Image classification data set "CRC_NEW_DATASET" (Aditya1Jhaveri/Colorectal-Cancer-Tissue-Classification on GitHub). Class labels (9): ADI nlm, BACK nlm, DEB nlm, LYM nlm, MUC nlm, MUS nlm, NORM nlm, STR nlm, TUM nlm.

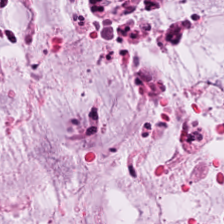
Label: MUC nlm

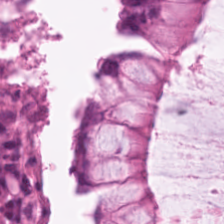
Label: NORM nlm

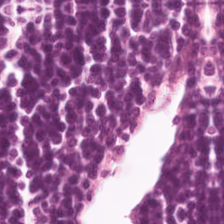
Label: LYM nlm

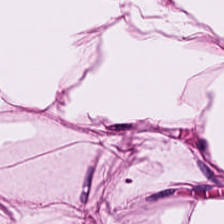
Label: ADI nlm

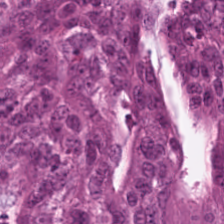
Label: TUM nlm

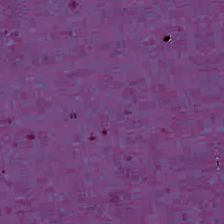
Label: BACK nlm
